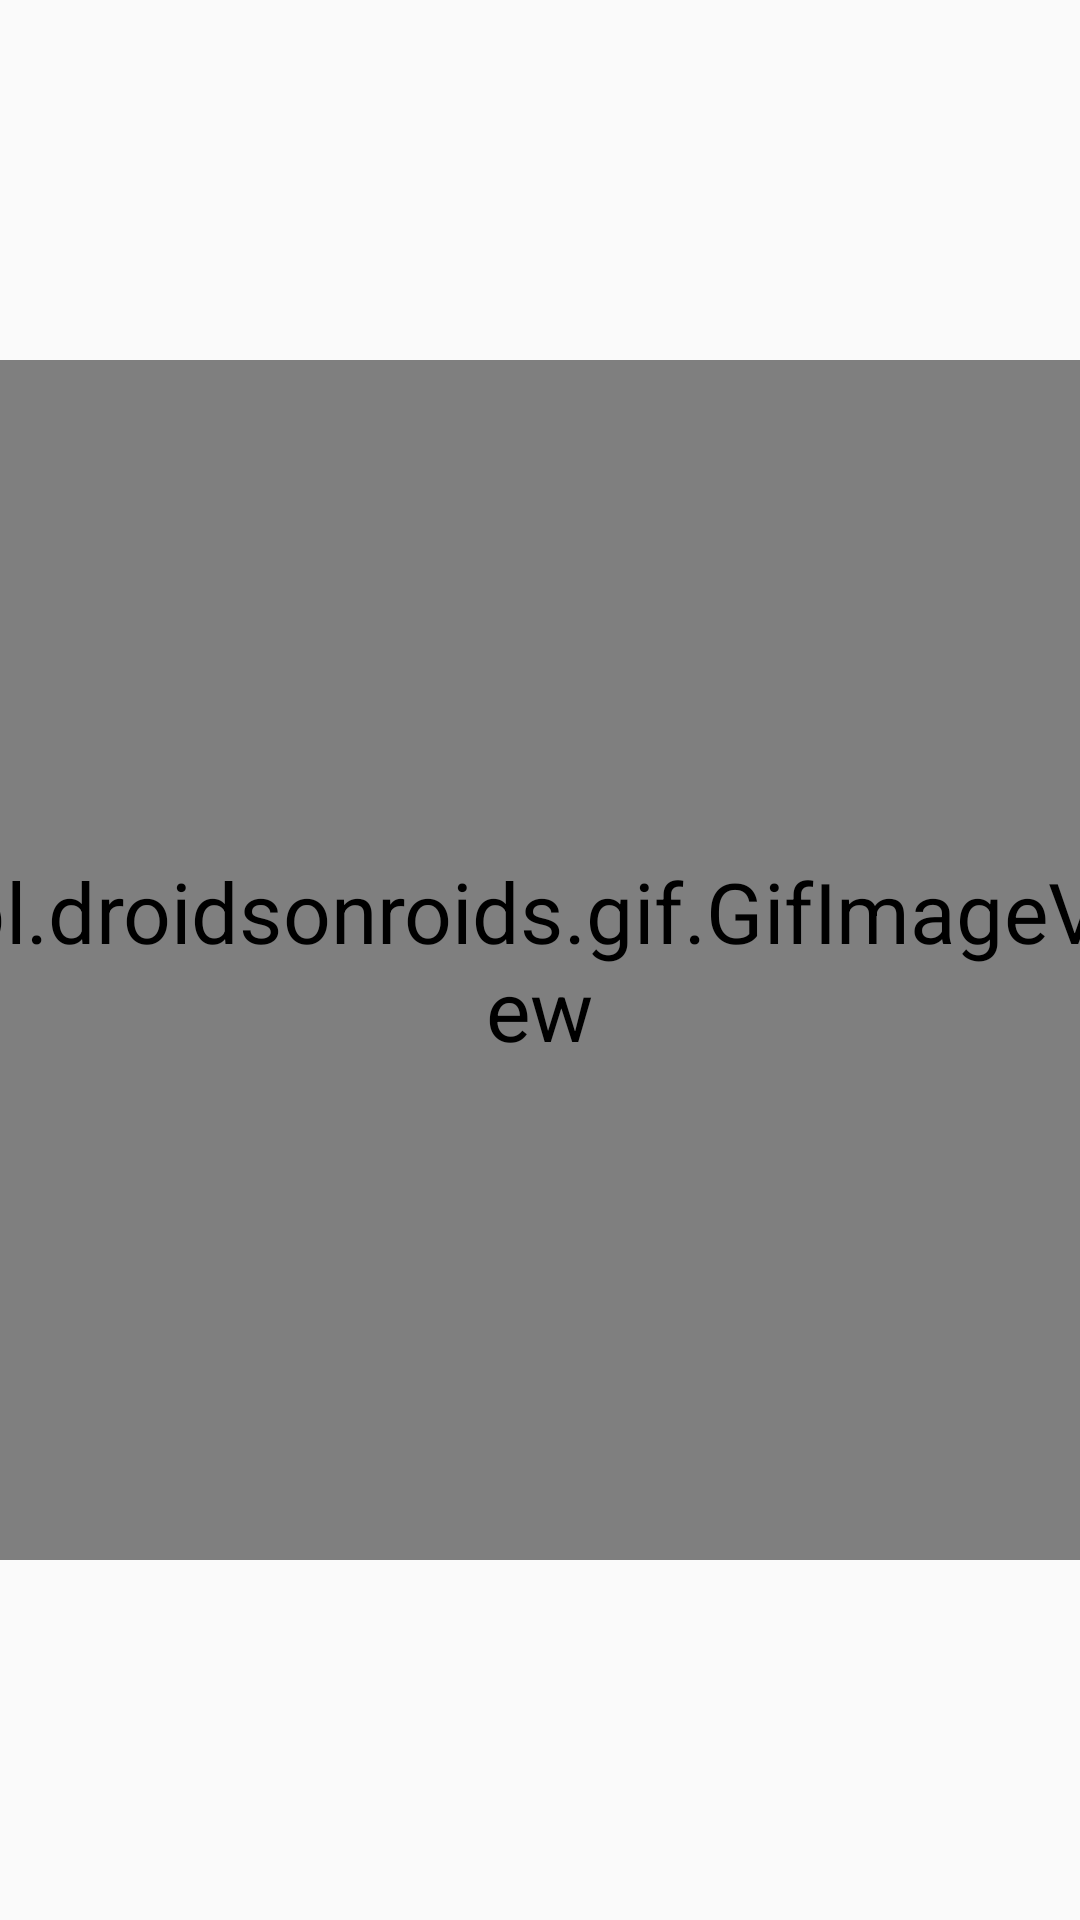

The Android layout XML behind this screen, and the referenced resources:
<!-- AndroidManifest.xml: application theme Theme.MyReader -->
<!-- res/layout/read_page1.xml -->
<?xml version="1.0" encoding="utf-8"?>
<RelativeLayout xmlns:android="http://schemas.android.com/apk/res/android"
    xmlns:app="http://schemas.android.com/apk/res-auto"
    xmlns:tools="http://schemas.android.com/tools"
    android:layout_width="match_parent"
    android:layout_height="match_parent"
    tools:context=".ui.reader.ReaderActivity">

    <pl.droidsonroids.gif.GifImageView
        android:id="@+id/page1_load"
        android:layout_width="200dp"
        android:layout_height="200dp"
        android:scaleX="2"
        android:scaleY="2"
        android:src="@drawable/loading"
        android:layout_centerInParent="true"/>

    <ScrollView
        android:id="@+id/reader_scroll1"
        android:layout_width="match_parent"
        android:layout_height="match_parent">

        <TextView
            android:id="@+id/reader_article1"
            android:layout_width="match_parent"
            android:layout_height="wrap_content"
            android:layout_marginTop="15dp"
            android:layout_marginStart="15dp"
            android:layout_marginEnd="15dp"
            android:layout_marginBottom="15dp"
            android:textSize="18sp"
            android:textColor="@color/black"
            android:visibility="gone"/>

    </ScrollView>

</RelativeLayout>
<!-- resources referenced by this layout -->
<resources>
  <style name="Theme.MyReader" parent="Theme.MaterialComponents.DayNight.DarkActionBar.Bridge">
          
          <item name="colorPrimary">@color/purple_500</item>
          <item name="colorPrimaryVariant">@color/purple_700</item>
          <item name="colorOnPrimary">@color/white</item>
          
          <item name="colorSecondary">@color/teal_200</item>
          <item name="colorSecondaryVariant">@color/teal_700</item>
          <item name="colorOnSecondary">@color/black</item>
          
          <item name="android:statusBarColor" tools:targetApi="l">?attr/colorPrimaryVariant</item>
          
      </style>
  <!-- not gathered from this repository: default colours our renderer supplied (Android Studio template values) -->
  <color name="purple_500">#FF6200EE</color>
  <color name="purple_700">#FF3700B3</color>
  <color name="teal_200">#FF03DAC5</color>
  <color name="teal_700">#FF018786</color>
  <color name="black">#FF000000</color>
  <color name="white">#FFFFFFFF</color>
</resources>
